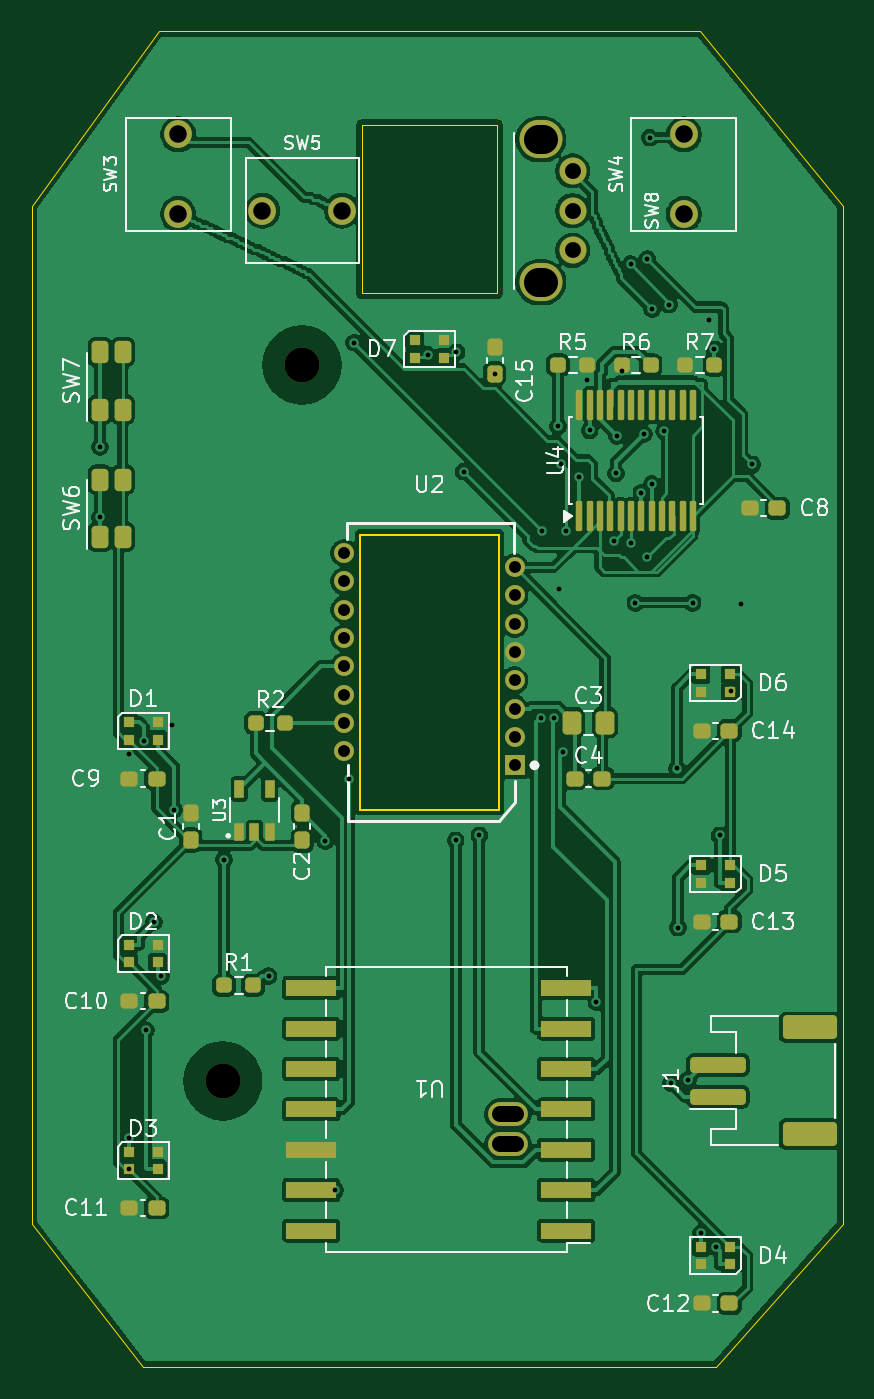
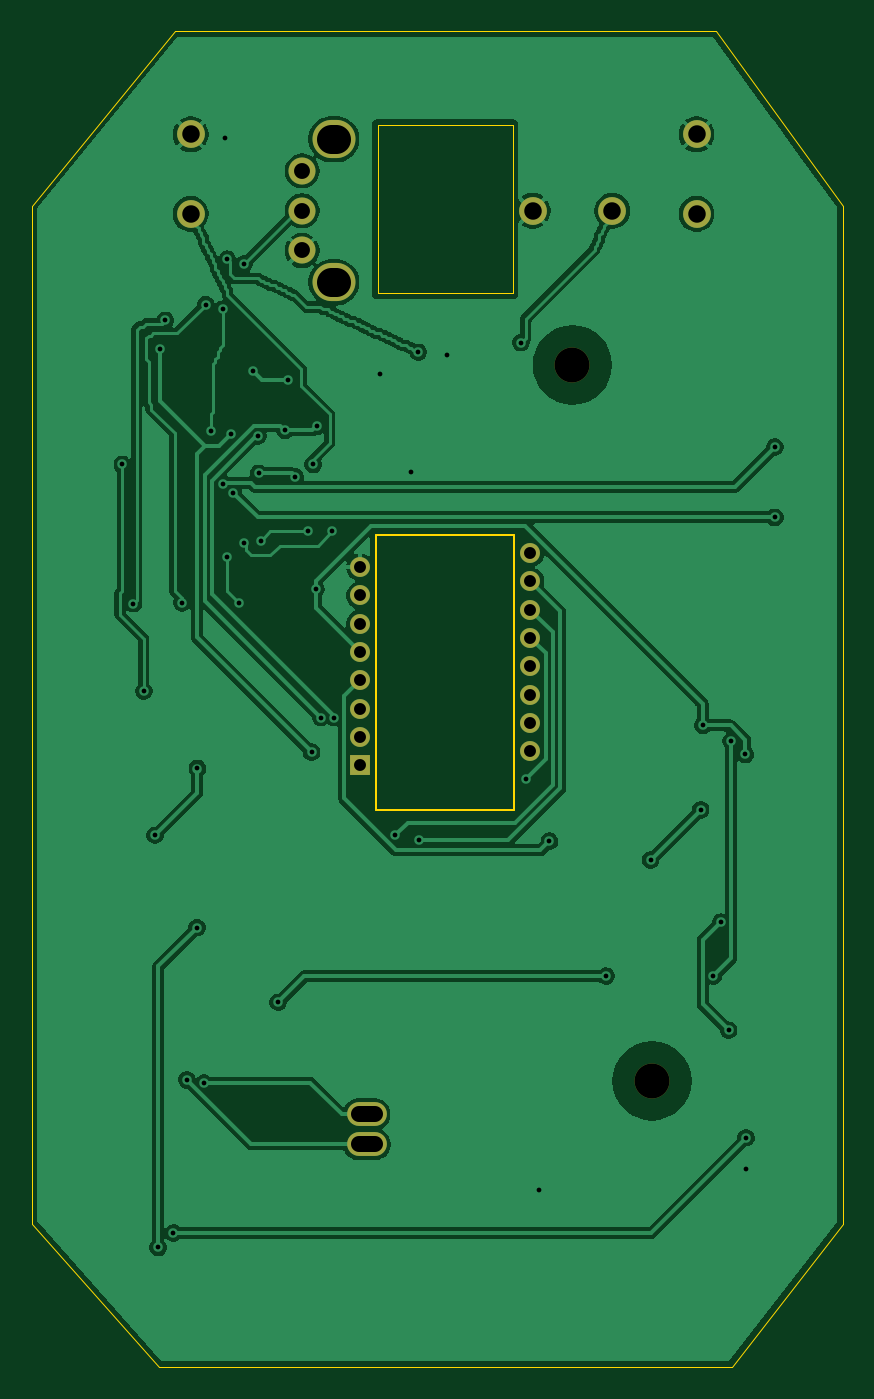
Circuit board: 9 layer files. Board 51.0 x 84.0 mm.
- bottom_copper: Mouse-B_Cu.gbl (111511 bytes)
- bottom_mask: Mouse-B_Mask.gbs (1657 bytes)
- bottom_silk: Mouse-B_Silkscreen.gbo (466 bytes)
- outline: Mouse-Edge_Cuts.gm1 (1250 bytes)
- top_copper: Mouse-F_Cu.gtl (208363 bytes)
- top_mask: Mouse-F_Mask.gts (7152 bytes)
- top_silk: Mouse-F_Silkscreen.gto (56256 bytes)
- drill: Mouse-NPTH.drl (370 bytes)
- drill: Mouse-PTH.drl (2208 bytes)

=== bottom_copper: Mouse-B_Cu.gbl (111511 bytes, source omitted) ===
=== bottom_mask: Mouse-B_Mask.gbs ===
%TF.GenerationSoftware,KiCad,Pcbnew,10.0.6*%
%TF.CreationDate,2026-11-07T10:05:05-05:00*%
%TF.ProjectId,Mouse,4d6f7573-652e-46b6-9963-61645f706362,rev?*%
%TF.SameCoordinates,Original*%
%TF.FileFunction,Soldermask,Bot*%
%TF.FilePolarity,Negative*%
%FSLAX46Y46*%
G04 Gerber Fmt 4.6, Leading zero omitted, Abs format (unit mm)*
G04 Created by KiCad (PCBNEW 10.0.6) date 2026-11-07 10:05:05*
%MOMM*%
%LPD*%
G01*
G04 APERTURE LIST*
%ADD10C,2.200000*%
%ADD11C,1.750000*%
%ADD12O,2.500000X1.500000*%
%ADD13R,1.250000X1.250000*%
%ADD14O,1.250000X1.250000*%
%ADD15O,2.700000X2.400000*%
%ADD16C,1.700000*%
G04 APERTURE END LIST*
D10*
%TO.C,H1*%
X92000000Y-80000000D03*
%TD*%
D11*
%TO.C,SW5*%
X89500000Y-70300000D03*
X94500000Y-70300000D03*
%TD*%
D12*
%TO.C,U1*%
X104940000Y-127100000D03*
X104929000Y-129000000D03*
%TD*%
D11*
%TO.C,SW3*%
X84200000Y-70500000D03*
X84200000Y-65500000D03*
%TD*%
%TO.C,SW4*%
X116000000Y-70500000D03*
X116000000Y-65500000D03*
%TD*%
D10*
%TO.C,H2*%
X87000000Y-125000000D03*
%TD*%
D13*
%TO.C,U2*%
X105350000Y-105168000D03*
D14*
X105350000Y-103388000D03*
X105350000Y-101608000D03*
X105350000Y-99828000D03*
X105350000Y-98048000D03*
X105350000Y-96268000D03*
X105350000Y-94488000D03*
X105350000Y-92708000D03*
X94650000Y-91818000D03*
X94650000Y-93598000D03*
X94650000Y-95378000D03*
X94650000Y-97158000D03*
X94650000Y-98938000D03*
X94650000Y-100718000D03*
X94650000Y-102498000D03*
X94650000Y-104278000D03*
%TD*%
D15*
%TO.C,SW8*%
X107000000Y-74800000D03*
X107000000Y-65800000D03*
D16*
X109000000Y-67800000D03*
X109000000Y-70300000D03*
X109000000Y-72800000D03*
%TD*%
M02*

=== bottom_silk: Mouse-B_Silkscreen.gbo ===
%TF.GenerationSoftware,KiCad,Pcbnew,10.0.6*%
%TF.CreationDate,2026-11-07T10:05:05-05:00*%
%TF.ProjectId,Mouse,4d6f7573-652e-46b6-9963-61645f706362,rev?*%
%TF.SameCoordinates,Original*%
%TF.FileFunction,Legend,Bot*%
%TF.FilePolarity,Positive*%
%FSLAX46Y46*%
G04 Gerber Fmt 4.6, Leading zero omitted, Abs format (unit mm)*
G04 Created by KiCad (PCBNEW 10.0.6) date 2026-11-07 10:05:05*
%MOMM*%
%LPD*%
G01*
G04 APERTURE LIST*
G04 APERTURE END LIST*
M02*

=== outline: Mouse-Edge_Cuts.gm1 ===
%TF.GenerationSoftware,KiCad,Pcbnew,10.0.6*%
%TF.CreationDate,2026-11-07T10:05:05-05:00*%
%TF.ProjectId,Mouse,4d6f7573-652e-46b6-9963-61645f706362,rev?*%
%TF.SameCoordinates,Original*%
%TF.FileFunction,Profile,NP*%
%FSLAX46Y46*%
G04 Gerber Fmt 4.6, Leading zero omitted, Abs format (unit mm)*
G04 Created by KiCad (PCBNEW 10.0.6) date 2026-11-07 10:05:05*
%MOMM*%
%LPD*%
G01*
G04 APERTURE LIST*
%TA.AperFunction,Profile*%
%ADD10C,0.050000*%
%TD*%
%TA.AperFunction,Profile*%
%ADD11C,0.150000*%
%TD*%
G04 APERTURE END LIST*
D10*
X75000000Y-70000000D02*
X83000000Y-59000000D01*
X75000000Y-134000000D02*
X75000000Y-70000000D01*
X82000000Y-143000000D02*
X75000000Y-134000000D01*
X83000000Y-59000000D02*
X117000000Y-59000000D01*
X95750000Y-64900000D02*
X104250000Y-64900000D01*
X104250000Y-75500000D01*
X95750000Y-75500000D01*
X95750000Y-64900000D01*
X117000000Y-59000000D02*
X126000000Y-70000000D01*
X118000000Y-143000000D02*
X82000000Y-143000000D01*
X126000000Y-70000000D02*
X126000000Y-134000000D01*
X126000000Y-134000000D02*
X118000000Y-143000000D01*
%TO.C,U2*%
D11*
X95650000Y-90668000D02*
X104350000Y-90668000D01*
X104350000Y-107968000D01*
X95650000Y-107968000D01*
X95650000Y-90668000D01*
%TD*%
M02*

=== top_copper: Mouse-F_Cu.gtl (208363 bytes, source omitted) ===
=== top_mask: Mouse-F_Mask.gts (7152 bytes, source omitted) ===
=== top_silk: Mouse-F_Silkscreen.gto (56256 bytes, source omitted) ===
=== drill: Mouse-NPTH.drl ===
M48
; DRILL file KiCad 10.0.6 date 2026-11-07T10:05:06
; FORMAT={-:-/ absolute / metric / decimal}
; #@! TF.CreationDate,2026-11-07T10:05:06-05:00
; #@! TF.GenerationSoftware,Kicad,Pcbnew,10.0.6
; #@! TF.FileFunction,NonPlated,1,2,NPTH
FMAT,2
METRIC
; #@! TA.AperFunction,NonPlated,NPTH,ComponentDrill
T1C2.200
%
G90
G05
T1
X87.0Y-125.0
X92.0Y-80.0
M30

=== drill: Mouse-PTH.drl ===
M48
; DRILL file KiCad 10.0.6 date 2026-11-07T10:05:06
; FORMAT={-:-/ absolute / metric / decimal}
; #@! TF.CreationDate,2026-11-07T10:05:06-05:00
; #@! TF.GenerationSoftware,Kicad,Pcbnew,10.0.6
; #@! TF.FileFunction,Plated,1,2,PTH
FMAT,2
METRIC
; #@! TA.AperFunction,Plated,PTH,ViaDrill
T1C0.300
; #@! TA.AperFunction,Plated,PTH,ComponentDrill
T2C0.750
; #@! TA.AperFunction,Plated,PTH,ComponentDrill
T3C1.000
; #@! TA.AperFunction,Plated,PTH,ComponentDrill
T4C1.100
; #@! TA.AperFunction,Plated,PTH,ComponentDrill
T5C1.800
%
G90
G05
T1
X79.28Y-85.149
X79.28Y-89.584
X81.085Y-128.583
X81.085Y-130.55
X81.138Y-104.478
X82.028Y-103.635
X82.174Y-121.826
X82.673Y-115.032
X83.135Y-118.409
X83.799Y-102.659
X83.942Y-107.964
X87.087Y-111.109
X89.882Y-118.42
X93.448Y-109.935
X94.075Y-131.88
X94.945Y-106.039
X95.25Y-78.6
X99.9Y-79.35
X101.649Y-109.882
X101.7Y-79.2
X102.15Y-86.7
X103.137Y-109.568
X104.1Y-80.55
X106.998Y-102.164
X107.1Y-90.45
X107.807Y-102.164
X108.087Y-83.858
X108.134Y-94.08
X108.3Y-86.25
X108.401Y-104.34
X108.6Y-90.45
X109.425Y-87.03
X109.912Y-80.95
X110.075Y-84.115
X110.502Y-120.066
X111.6Y-91.05
X111.732Y-86.819
X111.782Y-84.47
X112.087Y-80.35
X112.65Y-73.65
X112.65Y-91.2
X112.95Y-94.95
X113.325Y-88.028
X113.475Y-84.332
X113.7Y-73.35
X113.7Y-92.1
X113.85Y-65.7
X113.975Y-87.475
X114.0Y-76.5
X114.75Y-84.15
X115.05Y-76.2
X115.165Y-125.141
X115.577Y-105.368
X115.611Y-115.366
X116.251Y-124.942
X116.55Y-94.95
X117.085Y-134.576
X117.6Y-77.2
X117.912Y-79.022
X118.044Y-135.481
X118.238Y-109.566
X118.95Y-100.5
X119.6Y-95.0
X120.3Y-86.25
T2
X94.65Y-91.818
X94.65Y-93.598
X94.65Y-95.378
X94.65Y-97.158
X94.65Y-98.938
X94.65Y-100.718
X94.65Y-102.498
X94.65Y-104.278
X105.35Y-92.708
X105.35Y-94.488
X105.35Y-96.268
X105.35Y-98.048
X105.35Y-99.828
X105.35Y-101.608
X105.35Y-103.388
X105.35Y-105.168
T3
X109.0Y-67.8
X109.0Y-70.3
X109.0Y-72.8
T4
X84.2Y-65.5
X84.2Y-70.5
X89.5Y-70.3
X94.5Y-70.3
X116.0Y-65.5
X116.0Y-70.5
T3
X105.429Y-129.0G85X104.429Y-129.0
G05
X105.44Y-127.1G85X104.44Y-127.1
G05
T5
X106.85Y-65.8G85X107.15Y-65.8
G05
X106.85Y-74.8G85X107.15Y-74.8
G05
M30
